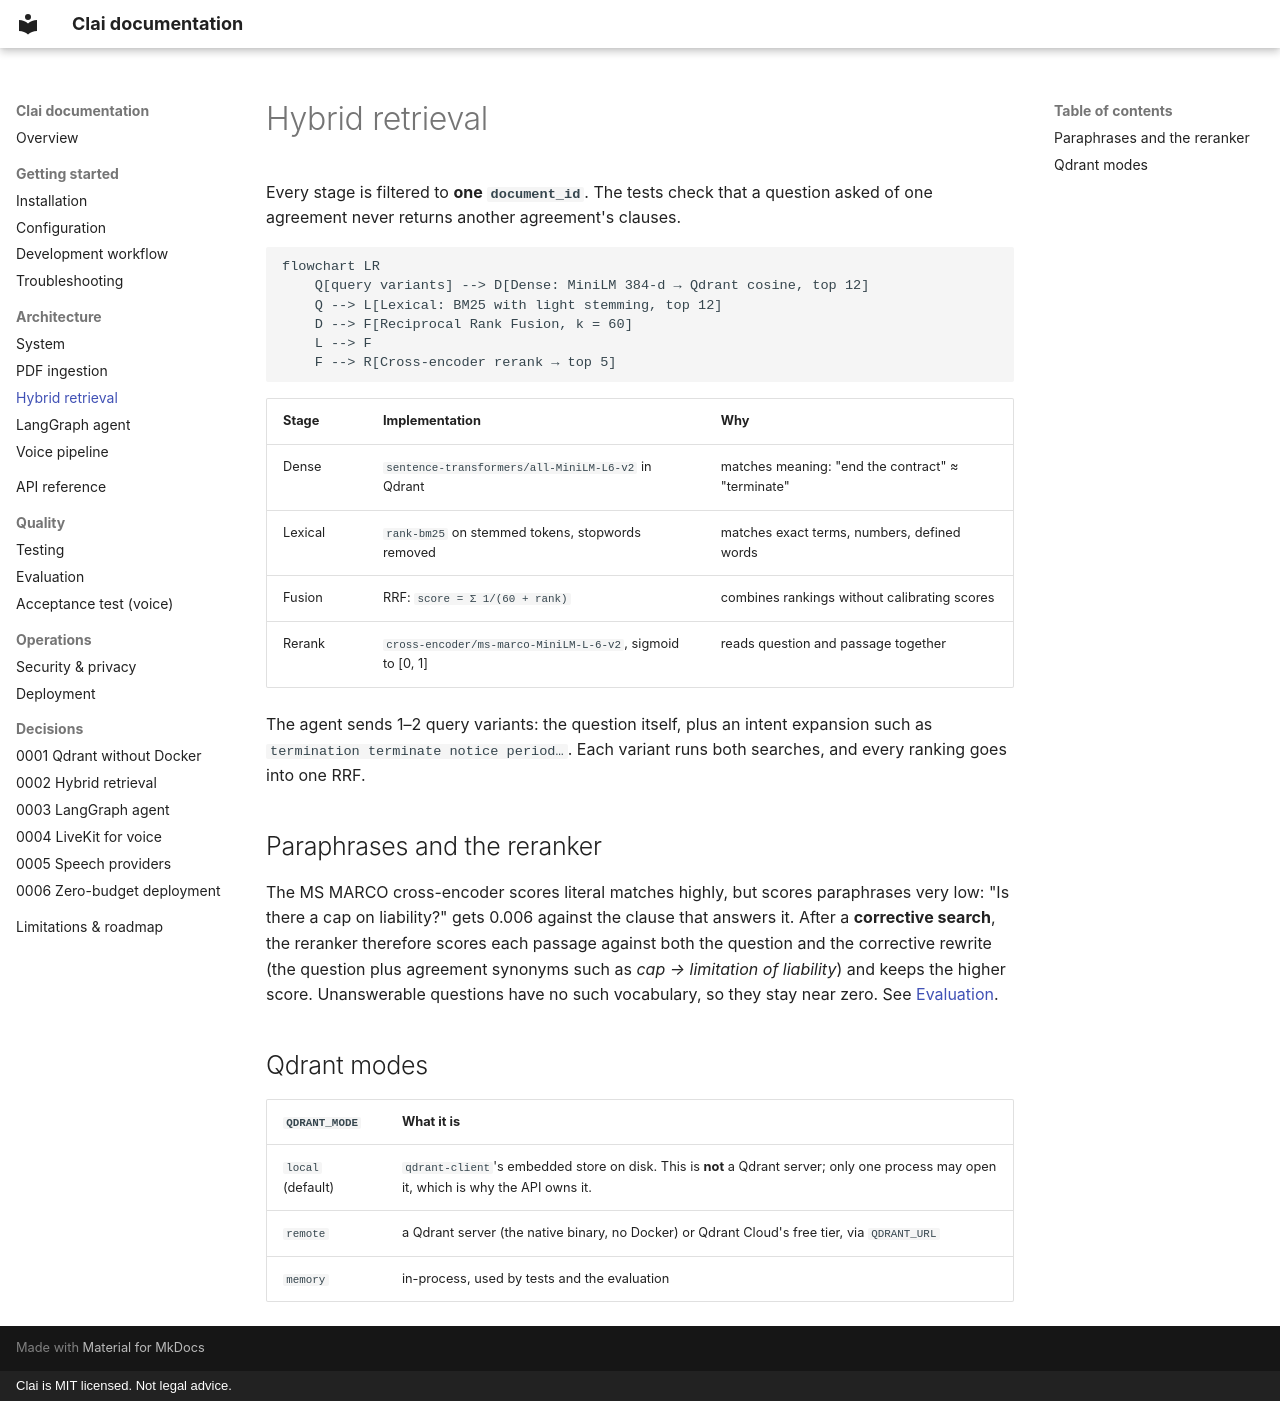

repository: sn3hhaa/clai · page: architecture/retrieval/index.html · generator: mkdocs · copyright: Clai is MIT licensed. Not legal advice.

# Hybrid retrieval

Every stage is filtered to **one `document_id`**. The tests check that a question asked
of one agreement never returns another agreement's clauses.

```mermaid
flowchart LR
    Q[query variants] --> D[Dense: MiniLM 384-d → Qdrant cosine, top 12]
    Q --> L[Lexical: BM25 with light stemming, top 12]
    D --> F[Reciprocal Rank Fusion, k = 60]
    L --> F
    F --> R[Cross-encoder rerank → top 5]
```

| Stage | Implementation | Why |
|---|---|---|
| Dense | `sentence-transformers/all-MiniLM-L6-v2` in Qdrant | matches meaning: "end the contract" ≈ "terminate" |
| Lexical | `rank-bm25` on stemmed tokens, stopwords removed | matches exact terms, numbers, defined words |
| Fusion | RRF: `score = Σ 1/(60 + rank)` | combines rankings without calibrating scores |
| Rerank | `cross-encoder/ms-marco-MiniLM-L-6-v2`, sigmoid to [0, 1] | reads question and passage together |

The agent sends 1–2 query variants: the question itself, plus an intent expansion such
as `termination terminate notice period…`. Each variant runs both searches, and every
ranking goes into one RRF.

## Paraphrases and the reranker

The MS MARCO cross-encoder scores literal matches highly, but scores paraphrases very
low: "Is there a cap on liability?" gets 0.006 against the clause that answers it. After
a **corrective search**, the reranker therefore scores each passage against both the
question and the corrective rewrite (the question plus agreement synonyms such as
*cap → limitation of liability*) and keeps the higher score. Unanswerable questions
have no such vocabulary, so they stay near zero. See [Evaluation](../evaluation.md).

## Qdrant modes

| `QDRANT_MODE` | What it is |
|---|---|
| `local` (default) | `qdrant-client`'s embedded store on disk. This is **not** a Qdrant server; only one process may open it, which is why the API owns it. |
| `remote` | a Qdrant server (the native binary, no Docker) or Qdrant Cloud's free tier, via `QDRANT_URL` |
| `memory` | in-process, used by tests and the evaluation |
